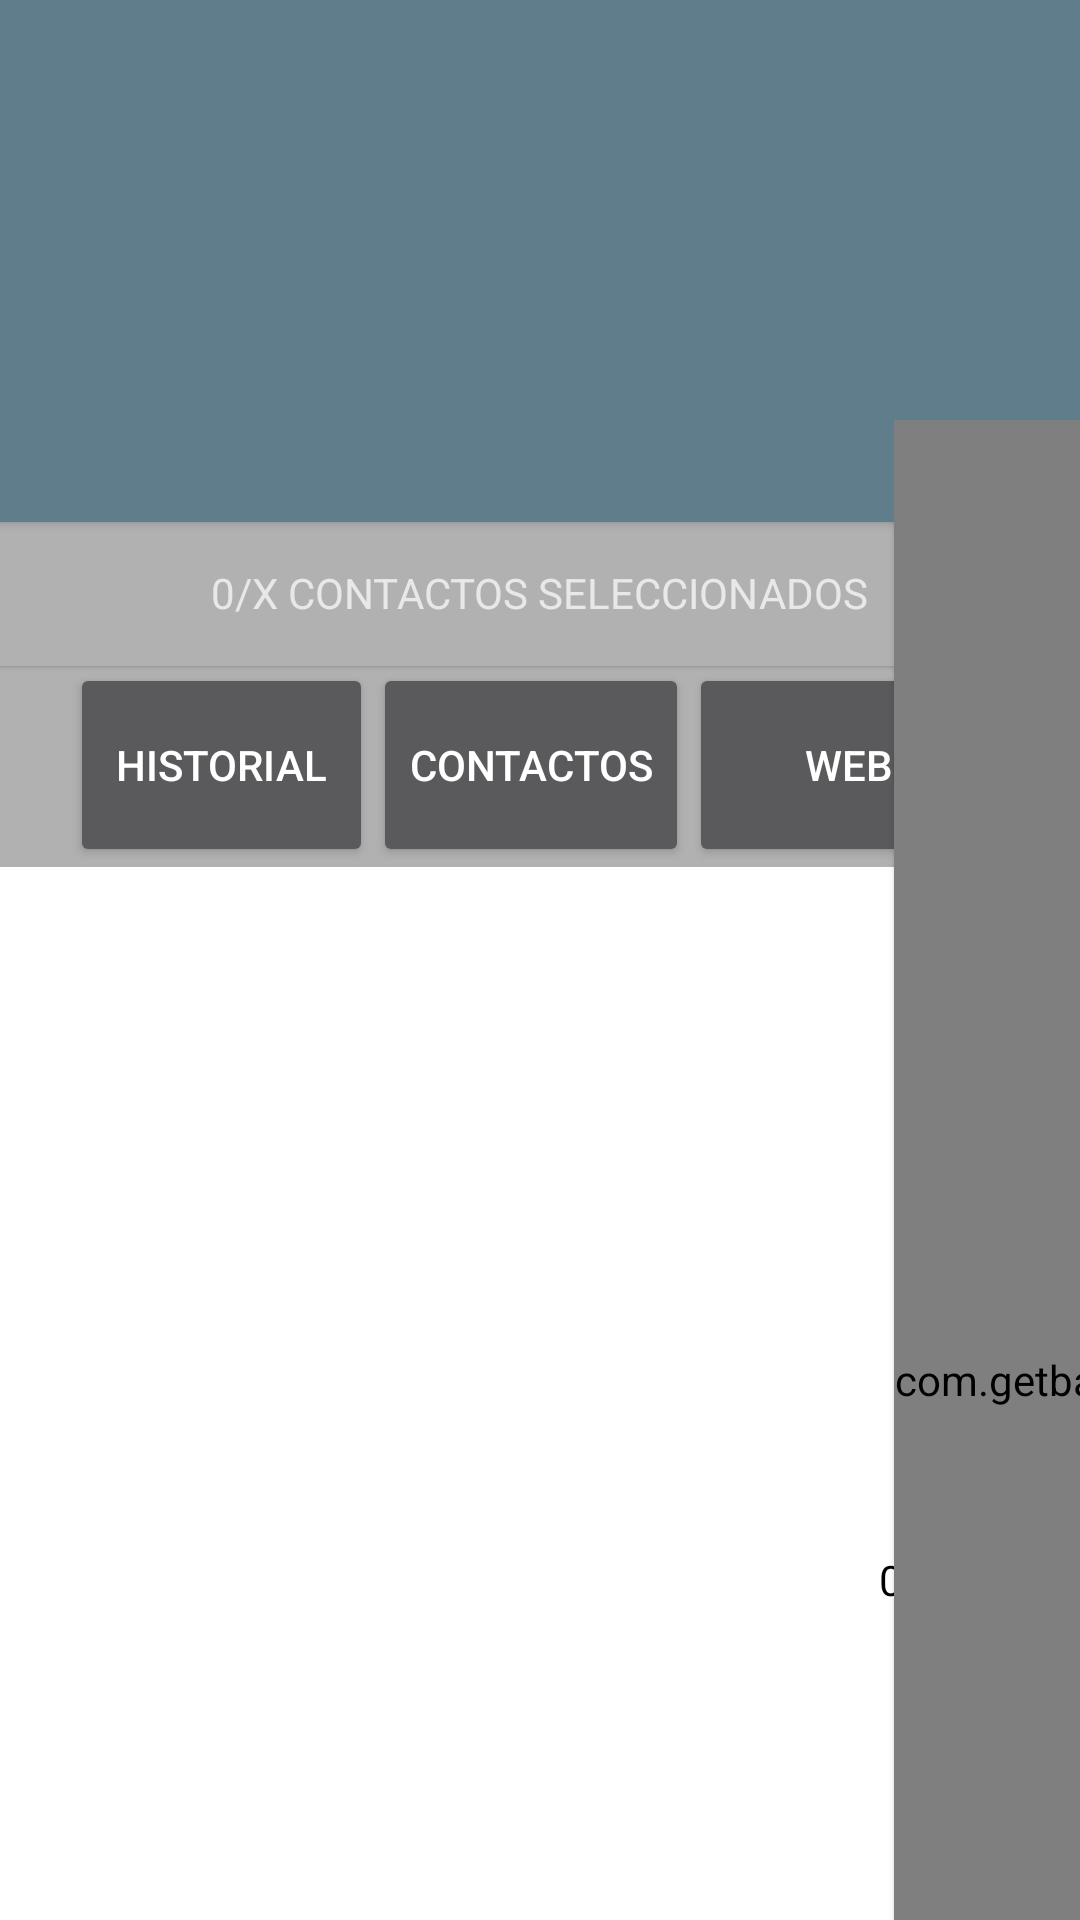

Write the Android layout XML for this screen, with the resource values it uses.
<!-- AndroidManifest.xml: application theme AppTheme -->
<!-- res/layout/activity_main.xml -->
<AbsoluteLayout xmlns:android="http://schemas.android.com/apk/res/android"
    xmlns:tools="http://schemas.android.com/tools"
    android:layout_width="match_parent"
    android:layout_height="match_parent"
    xmlns:fab="http://schemas.android.com/apk/res-auto"
    android:orientation="vertical"
    tools:context="com.spacebartech.hfsmsspammer.MainActivity"
    android:weightSum="1"
    android:background="#ffffff"
    android:onClick="setContentView"
    android:elevation="10dp">

    <include
        layout="@layout/toolbar"
        android:layout_width="match_parent"
        android:layout_height="174dp" />


    <RelativeLayout
        android:layout_width="match_parent"
        android:layout_height="49dp"
        android:gravity="center"
        android:background="#b1b1b1"
        android:elevation="1dp"
        android:layout_x="0dp"
        android:layout_y="173dp">

        <TextView
            android:layout_width="wrap_content"
            android:layout_height="wrap_content"
            android:text="0/X CONTACTOS SELECCIONADOS"
            android:id="@+id/contactosSeleccionados"
            android:layout_alignParentTop="true"
            android:layout_alignParentLeft="true"
            android:layout_alignParentStart="true" />
    </RelativeLayout>

    <com.getbase.floatingactionbutton.FloatingActionButton
        android:id="@+id/pink_icon"
        android:layout_width="wrap_content"
        android:layout_height="match_parent"
        fab:fab_colorNormal="@color/accent"
        fab:fab_colorPressed="@color/accent"
        android:layout_gravity="right"
        android:layout_alignParentBottom="true"
        android:layout_alignParentRight="true"
        android:layout_alignParentEnd="true"
        android:layout_marginRight="16dp"
        android:elevation="2dp"
        android:layout_marginBottom="16dp"
        android:layout_x="298dp"
        android:layout_y="140dp" />

    <RelativeLayout
        android:layout_width="match_parent"
        android:layout_height="68dp"
        android:gravity="center"
        android:background="#b1b1b1"
        android:layout_x="0dp"
        android:layout_y="221dp" >

        <Button
            android:layout_width="wrap_content"
            android:layout_height="wrap_content"
            android:text=" Historial "
            android:id="@+id/buttonHistorial"
            android:layout_alignParentTop="true"
            android:layout_toLeftOf="@+id/buttonContactos"
            android:layout_toStartOf="@+id/buttonContactos"
            android:layout_alignParentBottom="true" />

        <Button
            android:layout_width="wrap_content"
            android:layout_height="wrap_content"
            android:text="        Web        "
            android:id="@+id/buttonWeb"
            android:layout_alignParentTop="true"
            android:layout_toRightOf="@+id/buttonContactos"
            android:layout_toEndOf="@+id/buttonContactos"
            android:layout_alignParentBottom="true" />

        <Button
            android:layout_width="wrap_content"
            android:layout_height="wrap_content"
            android:text="Contactos"
            android:id="@+id/buttonContactos"
            android:layout_alignWithParentIfMissing="false"
            android:layout_alignParentTop="true"
            android:layout_centerHorizontal="true"
            android:layout_alignParentBottom="true" />
    </RelativeLayout>

    <EditText
        android:layout_width="330dp"
        android:layout_height="195dp"
        android:inputType="textMultiLine"
        android:ems="10"
        android:id="@+id/editText"
        android:layout_x="24dp"
        android:layout_y="316dp"
        android:textColor="#010101" />

    <TextView
        android:layout_width="wrap_content"
        android:layout_height="wrap_content"
        android:text="0/140"
        android:id="@+id/textView"
        android:layout_x="293dp"
        android:layout_y="517dp"
        android:textColor="#010101" />


</AbsoluteLayout>
<!-- res/layout/toolbar.xml (included above) -->
<android.support.v7.widget.Toolbar
    xmlns:android="http://schemas.android.com/apk/res/android"
    xmlns:app="http://schemas.android.com/apk/res-auto"
    android:id="@+id/activity_my_toolbar"
    android:layout_width="match_parent"
    android:layout_height="match_parent"
    android:minHeight="?attr/actionBarSize"
    android:background="@color/primary"
    android:elevation="2dp"
    app:theme="@style/ThemeOverlay.AppCompat.Dark.ActionBar"
    app:popupTheme="@style/ThemeOverlay.AppCompat.Dark.ActionBar"/>
<!-- resources referenced by this layout -->
<resources>
  <color name="accent">#FF5722</color>
  <color name="primary">#607D8B</color>
  <style name="AppTheme" parent="Theme.AppCompat.NoActionBar">
          <item name="android:colorPrimary">@color/primary</item>
          <item name="android:colorPrimaryDark">@color/primary_dark</item>
          <item name="android:colorAccent">@color/accent</item>
          <item name="android:navigationBarColor">@color/accent</item>
      </style>
  <color name="primary_dark">#455A64</color>
</resources>
